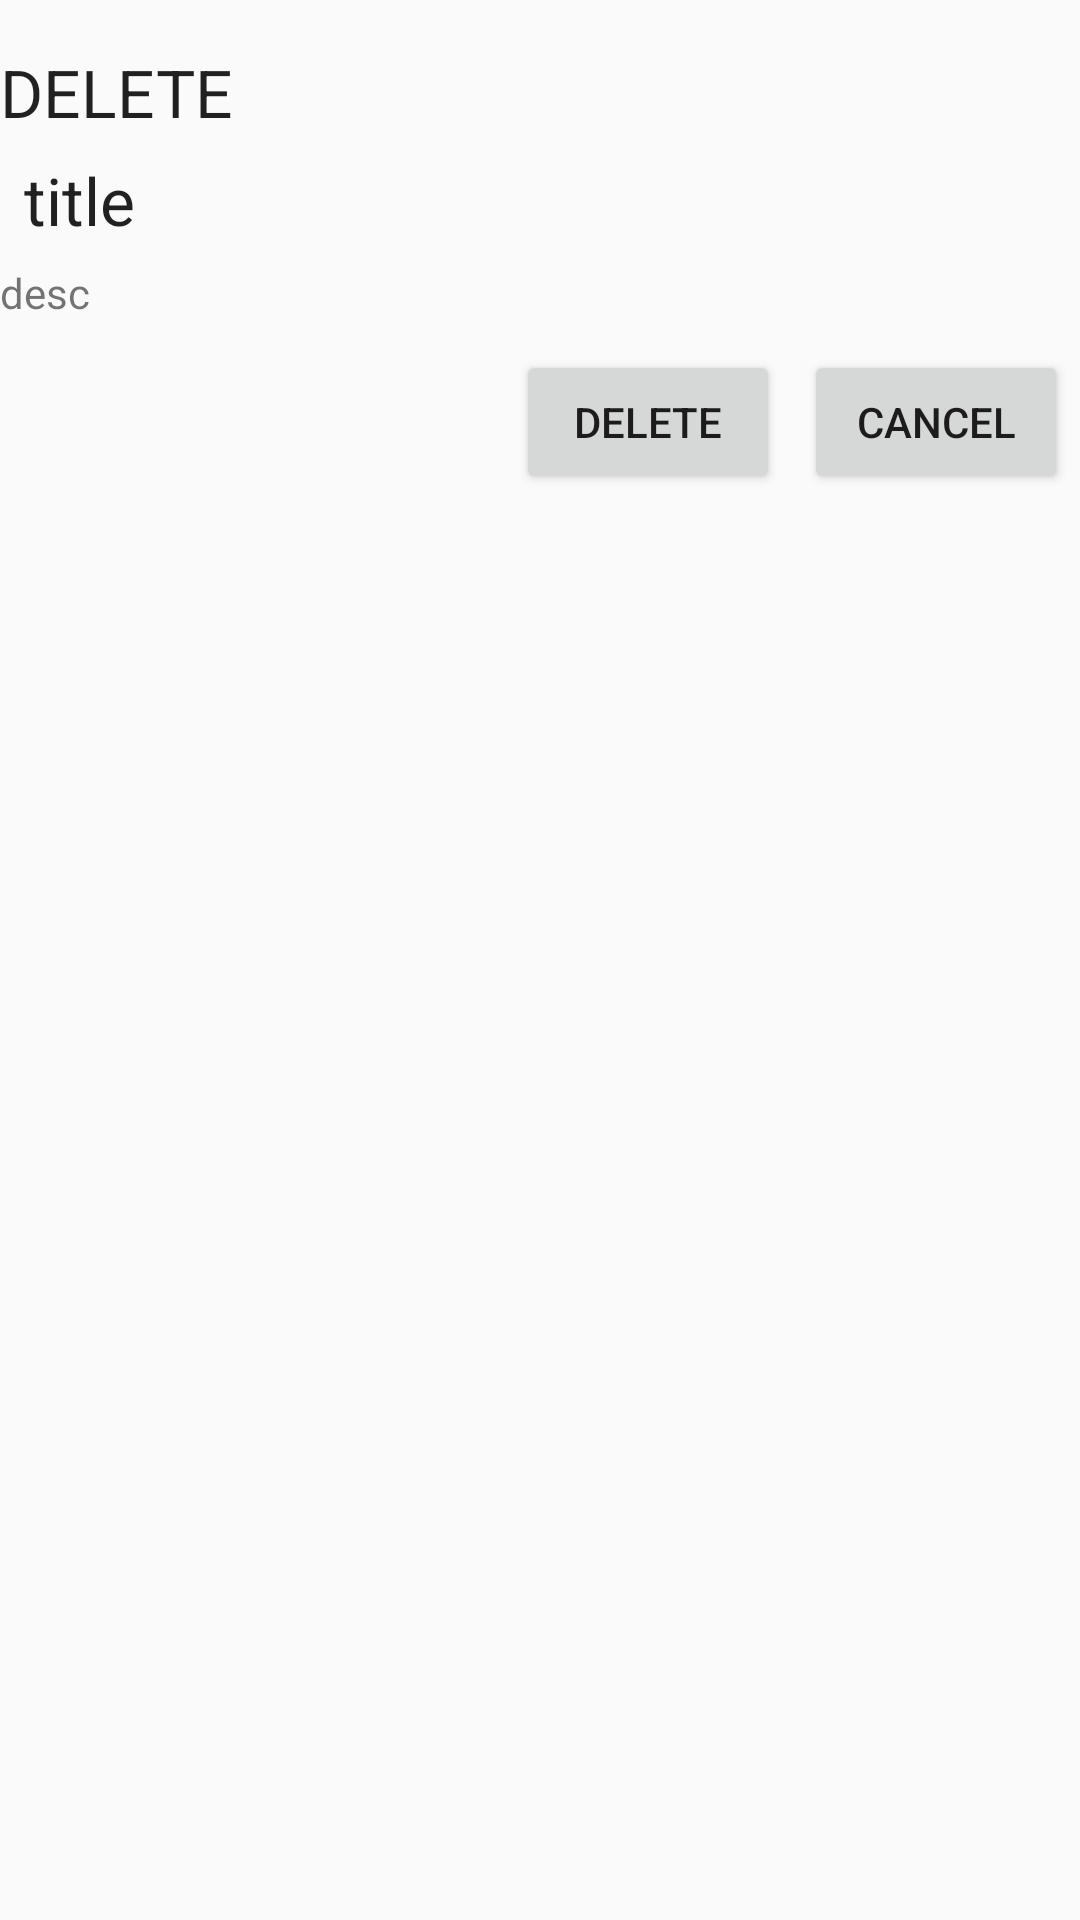

Write the Android layout XML for this screen, with the resource values it uses.
<!-- AndroidManifest.xml: application theme Baru -->
<!-- res/layout/dialog_delete_task.xml -->
<?xml version="1.0" encoding="utf-8"?>
<androidx.constraintlayout.widget.ConstraintLayout xmlns:android="http://schemas.android.com/apk/res/android"
    xmlns:app="http://schemas.android.com/apk/res-auto"
    xmlns:tools="http://schemas.android.com/tools"
    android:layout_width="match_parent"
    android:layout_height="wrap_content">

    <TextView
        android:id="@+id/tv_dialog_title"
        android:layout_width="0dp"
        android:layout_height="wrap_content"
        android:layout_marginTop="16dp"
        android:text="DELETE"
        android:textAllCaps="true"
        android:textAppearance="@style/TextAppearance.AppCompat.Large"
        app:layout_constraintEnd_toEndOf="parent"
        app:layout_constraintStart_toStartOf="parent"
        app:layout_constraintTop_toTopOf="parent" />

    <TextView
        android:id="@+id/tv_title"
        android:layout_width="wrap_content"
        android:layout_height="wrap_content"
        android:layout_marginStart="8dp"
        android:layout_marginTop="36dp"
        android:text="title"
        android:textAppearance="@style/TextAppearance.AppCompat.Large"
        app:layout_constraintStart_toStartOf="parent"
        app:layout_constraintTop_toTopOf="@id/tv_dialog_title" />

    <TextView
        android:id="@+id/tv_desc"
        android:layout_width="0dp"
        android:layout_height="wrap_content"
        android:layout_marginTop="36dp"
        android:text="desc"
        app:layout_constraintEnd_toEndOf="parent"
        app:layout_constraintStart_toStartOf="parent"
        app:layout_constraintTop_toTopOf="@id/tv_title" />

    <Button
        android:id="@+id/bt_ok"
        android:layout_width="wrap_content"
        android:layout_height="wrap_content"
        android:layout_marginEnd="8dp"
        android:text="DELETE"
        app:layout_constraintBottom_toBottomOf="parent"
        app:layout_constraintEnd_toStartOf="@+id/bt_cancel"
        app:layout_constraintHorizontal_bias="1.0"
        app:layout_constraintStart_toStartOf="parent"
        app:layout_constraintTop_toBottomOf="@+id/tv_desc"
        app:layout_constraintVertical_bias="0.02" />

    <Button
        android:id="@+id/bt_cancel"
        android:layout_width="wrap_content"
        android:layout_height="wrap_content"
        android:layout_marginEnd="4dp"
        android:text="CANCEL"
        app:layout_constraintBottom_toBottomOf="parent"
        app:layout_constraintEnd_toEndOf="parent"
        app:layout_constraintTop_toBottomOf="@+id/tv_desc"
        app:layout_constraintVertical_bias="0.02" />
</androidx.constraintlayout.widget.ConstraintLayout>
<!-- resources referenced by this layout -->
<resources>
  <style name="Baru" parent="Theme.AppCompat.Light.NoActionBar">
          <item name="colorPrimary">@color/facebook</item>
          <item name="colorPrimaryDark">@color/facebookDark</item>
          <item name="tabBackgroundColor">@color/facebook</item>
          <item name="toolbarBackgroundColor">@color/facebook</item>
          <item name="textDarkColor">@color/facebookDark</item>
          <item name="textTabColor">@color/facebookDark</item>
          <item name="textWhiteColor">@color/facebook1</item>
          <item name="detailBackground">@color/facebook2</item>
          <item name="imageTransparentOverlay">@color/facebookTransparent</item>
      </style>
  <color name="facebook">#3b5998</color>
  <color name="facebookDark">#212F4E</color>
  <color name="facebook1">#8b9dc3</color>
  <color name="facebook2">#dfe3ee</color>
  <color name="facebookTransparent">#663B5998</color>
</resources>
